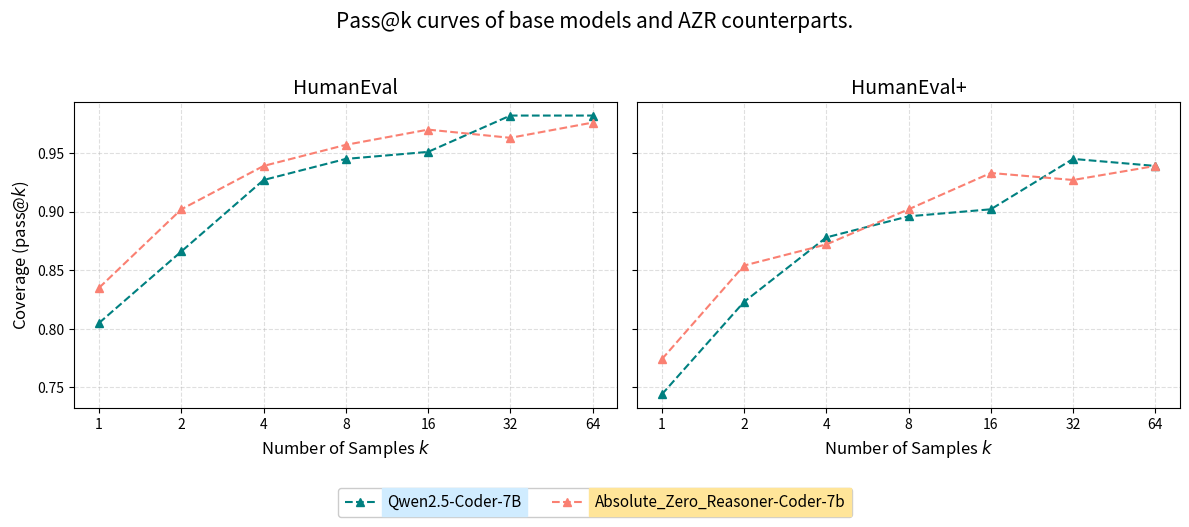

Here is the Python script that generated this plot:
import matplotlib.pyplot as plt
"""
This script is used to plot the pass@k curves of the base models and the AZR counterparts.

Written by ChatGPT.
"""
# Data
k_values = [1, 2, 4, 8, 16, 32, 64]

base_humaneval = [0.805, 0.866,0.927, 0.945, 0.951, 0.982, 0.982]
azr_humaneval = [0.835, 0.902, 0.939, 0.957, 0.97, 0.963, 0.976]

base_humaneval_plus = [0.744, 0.823, 0.878, 0.896, 0.902, 0.945, 0.939]
azr_humaneval_plus = [0.774, 0.854, 0.872, 0.902, 0.933, 0.927, 0.939]

# Create two subplots
fig, (ax1, ax2) = plt.subplots(1, 2, figsize=(12, 5), sharey=True)

# Left subplot: HumanEval
line1, = ax1.plot(k_values, base_humaneval, marker='^', color='teal', linestyle='--', label='Qwen-7b-Instruct-1M')
line2, = ax1.plot(k_values, azr_humaneval, marker='^', color='salmon', linestyle='--', label='Coder-R1-Zero-Qwen-2.5-7B')
ax1.set_xscale('log', base=2)
ax1.set_xticks(k_values)
ax1.set_xticklabels([str(k) for k in k_values])
ax1.set_xlabel('Number of Samples $k$', fontsize=12)
ax1.set_ylabel('Coverage (pass@$k$)', fontsize=12)
ax1.set_title('HumanEval', fontsize=14)
ax1.grid(True, linestyle='--', alpha=0.4)

# Right subplot: HumanEval+
ax2.plot(k_values, base_humaneval_plus, marker='^', color='teal', linestyle='--')
ax2.plot(k_values, azr_humaneval_plus, marker='^', color='salmon', linestyle='--')
ax2.set_xscale('log', base=2)
ax2.set_xticks(k_values)
ax2.set_xticklabels([str(k) for k in k_values])
ax2.set_xlabel('Number of Samples $k$', fontsize=12)
ax2.set_title('HumanEval+', fontsize=14)
ax2.grid(True, linestyle='--', alpha=0.4)

# Overall title
fig.suptitle('Pass@k curves of base models and AZR counterparts.', fontsize=15)

# Place legend at the bottom center of the figure
legend = fig.legend(
    handles=[line1, line2],
    labels=['Qwen2.5-Coder-7B', 'Absolute_Zero_Reasoner-Coder-7b'],
    loc='lower center',
    bbox_to_anchor=(0.5, -0.05),
    ncol=2,
    frameon=True,
    fontsize=11,
    fancybox=True,
    framealpha=1.0,
)

# Colored background blocks
legend.get_texts()[0].set_backgroundcolor('#d0ecff')   # Light blue background
legend.get_texts()[1].set_backgroundcolor('#ffe599')   # Light yellow background

# Auto layout with space for legend
plt.tight_layout(rect=[0, 0.05, 1, 0.95])

# Save the figure
plt.savefig('pass@k_curves.png', dpi=300, bbox_inches='tight')
# plt.show()